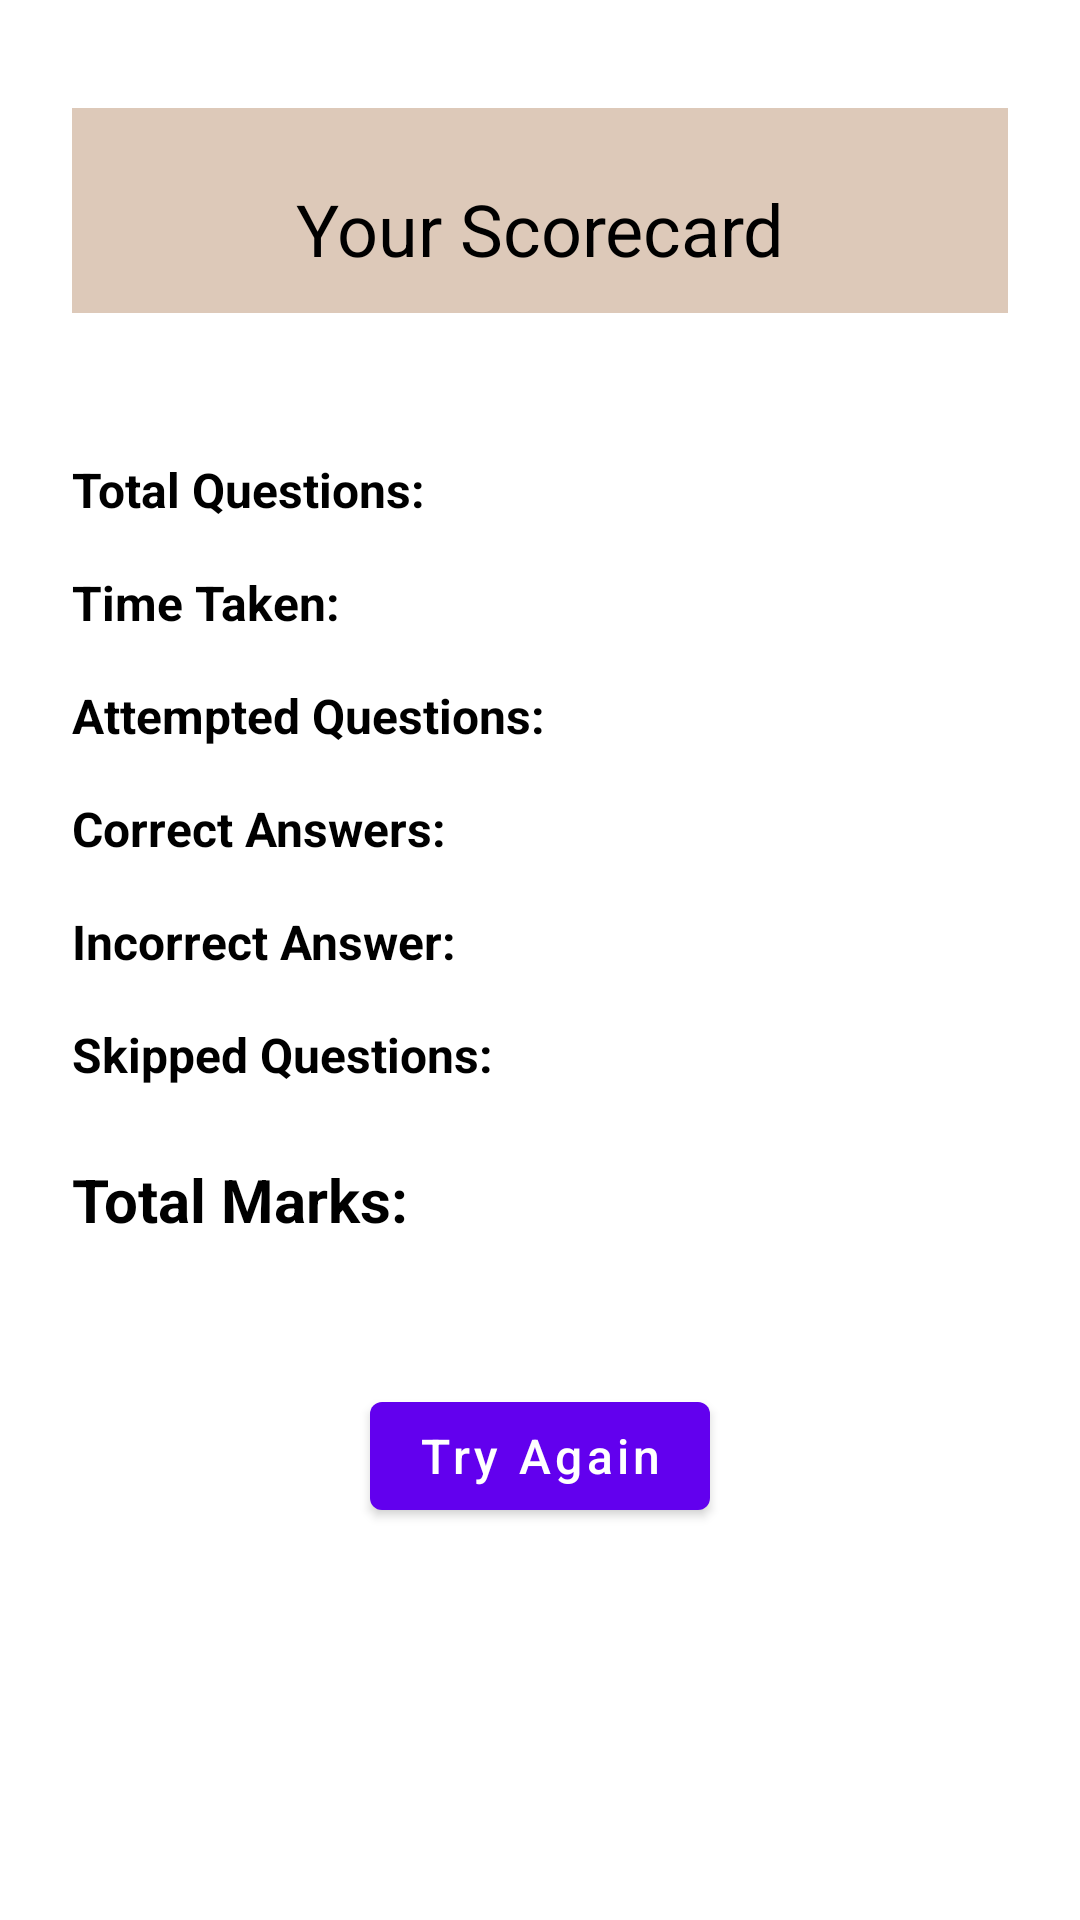

Reconstruct the res/layout file that produces this screen, plus the resources it refers to.
<!-- AndroidManifest.xml: application theme AppTheme -->
<!-- res/layout/fragment_report.xml -->
<?xml version="1.0" encoding="utf-8"?>
<androidx.coordinatorlayout.widget.CoordinatorLayout xmlns:android="http://schemas.android.com/apk/res/android"
    xmlns:app="http://schemas.android.com/apk/res-auto"
    xmlns:tools="http://schemas.android.com/tools"
    android:layout_width="match_parent"
    android:layout_height="match_parent"
    tools:context=".ui.ReportFragment">

    <androidx.constraintlayout.widget.ConstraintLayout
        android:layout_width="match_parent"
        android:layout_height="match_parent">

        <androidx.constraintlayout.widget.Guideline
            android:id="@+id/start_guideline"
            android:layout_width="wrap_content"
            android:layout_height="wrap_content"
            android:orientation="vertical"
            app:layout_constraintGuide_begin="24dp" />

        <androidx.constraintlayout.widget.Guideline
            android:id="@+id/end_guideline"
            android:layout_width="wrap_content"
            android:layout_height="wrap_content"
            android:orientation="vertical"
            app:layout_constraintGuide_end="24dp" />

        <androidx.constraintlayout.widget.Guideline
            android:id="@+id/center_guideline"
            android:layout_width="wrap_content"
            android:layout_height="wrap_content"
            android:orientation="vertical"
            app:layout_constraintGuide_percent="0.65" />

        <androidx.appcompat.widget.AppCompatTextView
            android:id="@+id/scorecard_tv"
            android:layout_width="0dp"
            android:layout_height="wrap_content"
            android:layout_marginTop="36dp"
            android:background="@color/light_grayish_orange_4"
            android:gravity="center"
            android:paddingTop="24dp"
            android:paddingBottom="12dp"
            android:text="Your Scorecard"
            android:textSize="24sp"
            app:layout_constraintEnd_toEndOf="@id/end_guideline"
            app:layout_constraintStart_toStartOf="@id/start_guideline"
            app:layout_constraintTop_toTopOf="parent" />

        <androidx.appcompat.widget.AppCompatTextView
            android:id="@+id/total_question_tv"
            android:layout_width="0dp"
            android:layout_height="wrap_content"
            android:layout_marginTop="48dp"
            android:text="Total Questions:"
            android:textSize="16sp"
            android:textStyle="bold"
            app:layout_constraintEnd_toEndOf="@id/center_guideline"
            app:layout_constraintStart_toStartOf="@id/start_guideline"
            app:layout_constraintTop_toBottomOf="@id/scorecard_tv" />

        <androidx.appcompat.widget.AppCompatTextView
            android:id="@+id/total_question"
            android:layout_width="wrap_content"
            android:layout_height="wrap_content"
            android:textSize="18sp"
            android:textStyle="bold"
            app:layout_constraintBaseline_toBaselineOf="@id/total_question_tv"
            app:layout_constraintStart_toStartOf="@id/center_guideline"
            tools:text="10" />

        <androidx.appcompat.widget.AppCompatTextView
            android:id="@+id/time_taken_tv"
            android:layout_width="0dp"
            android:layout_height="wrap_content"
            android:layout_marginTop="16dp"
            android:text="Time Taken:"
            android:textSize="16sp"
            android:textStyle="bold"
            app:layout_constraintEnd_toEndOf="@id/center_guideline"
            app:layout_constraintStart_toStartOf="@id/start_guideline"
            app:layout_constraintTop_toBottomOf="@id/total_question_tv" />

        <androidx.appcompat.widget.AppCompatTextView
            android:id="@+id/time_taken"
            android:layout_width="wrap_content"
            android:layout_height="wrap_content"
            android:textSize="18sp"
            android:textStyle="bold"
            app:layout_constraintBaseline_toBaselineOf="@id/time_taken_tv"
            app:layout_constraintStart_toStartOf="@id/center_guideline"
            tools:text="3:23 min" />

        <androidx.appcompat.widget.AppCompatTextView
            android:id="@+id/attempted_question_tv"
            android:layout_width="0dp"
            android:layout_height="wrap_content"
            android:layout_marginTop="16dp"
            android:text="Attempted Questions:"
            android:textSize="16sp"
            android:textStyle="bold"
            app:layout_constraintEnd_toEndOf="@id/center_guideline"
            app:layout_constraintStart_toStartOf="@id/start_guideline"
            app:layout_constraintTop_toBottomOf="@id/time_taken_tv" />

        <androidx.appcompat.widget.AppCompatTextView
            android:id="@+id/attempted_question"
            android:layout_width="wrap_content"
            android:layout_height="wrap_content"
            android:textSize="18sp"
            android:textStyle="bold"
            app:layout_constraintBaseline_toBaselineOf="@id/attempted_question_tv"
            app:layout_constraintStart_toStartOf="@id/center_guideline"
            tools:text="10" />

        <androidx.appcompat.widget.AppCompatTextView
            android:id="@+id/correct_answer_tv"
            android:layout_width="0dp"
            android:layout_height="wrap_content"
            android:layout_marginTop="16dp"
            android:text="Correct Answers:"
            android:textSize="16sp"
            android:textStyle="bold"
            app:layout_constraintEnd_toEndOf="@id/center_guideline"
            app:layout_constraintStart_toStartOf="@id/start_guideline"
            app:layout_constraintTop_toBottomOf="@id/attempted_question_tv" />

        <androidx.appcompat.widget.AppCompatTextView
            android:id="@+id/correct_answer"
            android:layout_width="wrap_content"
            android:layout_height="wrap_content"
            android:textSize="18sp"
            android:textStyle="bold"
            app:layout_constraintBaseline_toBaselineOf="@id/correct_answer_tv"
            app:layout_constraintStart_toStartOf="@id/center_guideline"
            tools:text="10" />

        <androidx.appcompat.widget.AppCompatTextView
            android:id="@+id/incorrect_answer_tv"
            android:layout_width="0dp"
            android:layout_height="wrap_content"
            android:layout_marginTop="16dp"
            android:text="Incorrect Answer:"
            android:textSize="16sp"
            android:textStyle="bold"
            app:layout_constraintEnd_toEndOf="@id/center_guideline"
            app:layout_constraintStart_toStartOf="@id/start_guideline"
            app:layout_constraintTop_toBottomOf="@id/correct_answer_tv" />

        <androidx.appcompat.widget.AppCompatTextView
            android:id="@+id/incorrect_answer"
            android:layout_width="wrap_content"
            android:layout_height="wrap_content"
            android:textSize="18sp"
            android:textStyle="bold"
            app:layout_constraintBaseline_toBaselineOf="@id/incorrect_answer_tv"
            app:layout_constraintStart_toStartOf="@id/center_guideline"
            tools:text="10" />

        <androidx.appcompat.widget.AppCompatTextView
            android:id="@+id/skipped_question_tv"
            android:layout_width="0dp"
            android:layout_height="wrap_content"
            android:layout_marginTop="16dp"
            android:text="Skipped Questions:"
            android:textSize="16sp"
            android:textStyle="bold"
            app:layout_constraintEnd_toEndOf="@id/center_guideline"
            app:layout_constraintStart_toStartOf="@id/start_guideline"
            app:layout_constraintTop_toBottomOf="@id/incorrect_answer_tv" />

        <androidx.appcompat.widget.AppCompatTextView
            android:id="@+id/skipped_question"
            android:layout_width="wrap_content"
            android:layout_height="wrap_content"
            android:textSize="18sp"
            android:textStyle="bold"
            app:layout_constraintBaseline_toBaselineOf="@id/skipped_question_tv"
            app:layout_constraintStart_toStartOf="@id/center_guideline"
            tools:text="10" />

        <androidx.appcompat.widget.AppCompatTextView
            android:id="@+id/total_marks_tv"
            android:layout_width="0dp"
            android:layout_height="wrap_content"
            android:layout_marginTop="24dp"
            android:text="Total Marks:"
            android:textSize="20sp"
            android:textStyle="bold"
            app:layout_constraintEnd_toEndOf="@id/center_guideline"
            app:layout_constraintStart_toStartOf="@id/start_guideline"
            app:layout_constraintTop_toBottomOf="@id/skipped_question_tv" />

        <androidx.appcompat.widget.AppCompatTextView
            android:id="@+id/total_marks"
            android:layout_width="wrap_content"
            android:layout_height="wrap_content"
            android:textSize="24sp"
            android:textStyle="bold"
            app:layout_constraintBaseline_toBaselineOf="@id/total_marks_tv"
            app:layout_constraintStart_toStartOf="@id/center_guideline"
            tools:text="10 / 10" />

        <com.google.android.material.button.MaterialButton
            android:id="@+id/retry_btn"
            android:layout_width="wrap_content"
            android:layout_height="wrap_content"
            android:layout_marginTop="48dp"
            android:layout_marginBottom="64dp"
            android:text="Try Again"
            android:textAllCaps="false"
            android:textSize="16sp"
            app:layout_constraintBottom_toBottomOf="parent"
            app:layout_constraintEnd_toEndOf="@id/end_guideline"
            app:layout_constraintStart_toStartOf="@id/start_guideline"
            app:layout_constraintTop_toBottomOf="@id/total_marks_tv"
            app:layout_constraintVertical_bias="0" />

    </androidx.constraintlayout.widget.ConstraintLayout>

</androidx.coordinatorlayout.widget.CoordinatorLayout>
<!-- resources referenced by this layout -->
<resources>
  <color name="light_grayish_orange_4">#DDC9B9</color>
  <style name="AppTheme" parent="Theme.MaterialComponents.Light.NoActionBar">
          
          <item name="colorPrimary">@color/colorPrimary</item>
          <item name="colorPrimaryDark">@color/colorPrimaryDark</item>
          <item name="colorAccent">@color/colorAccent</item>
          <item name="colorOnSurface">@color/white</item>
          <item name="backgroundColor">@color/white</item>
          <item name="android:textColor">@color/black</item>
          <item name="windowActionBar">false</item>
          <item name="windowNoTitle">true</item>
      </style>
  <color name="colorPrimary">#6200EE</color>
  <color name="colorPrimaryDark">#3700B3</color>
  <color name="colorAccent">#03DAC5</color>
  <color name="white">#ffffff</color>
  <color name="black">#000000</color>
</resources>
